Labelled photos from "karaage_poodle_small", an image-classification folder in cyakooo/Karapoodle. The possible labels are: karaage, poodle.

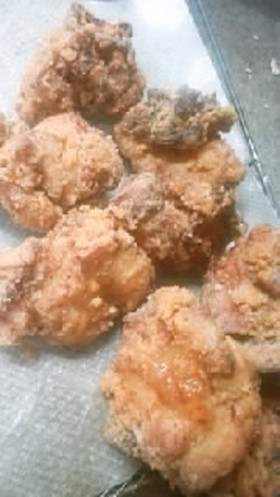
Label: karaage

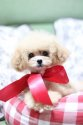
Label: poodle

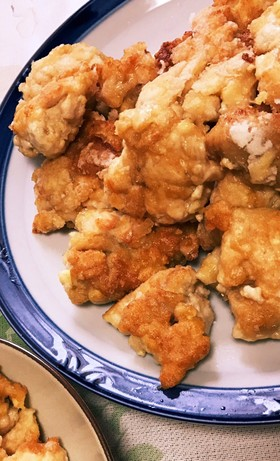
Label: karaage

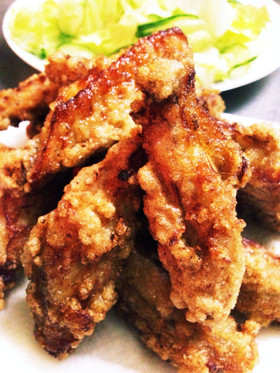
Label: karaage

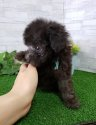
Label: poodle
